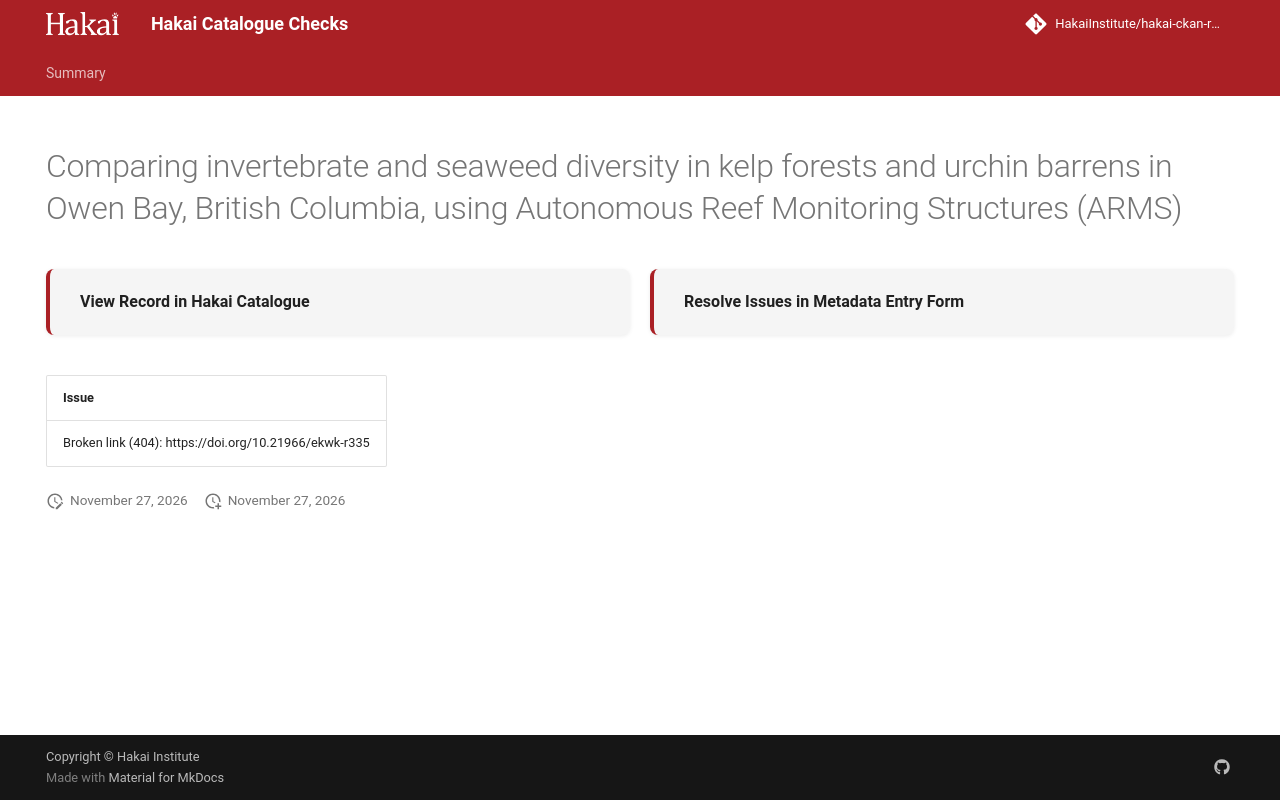

repository: HakaiInstitute/hakai-ckan-records-checks · page: main/records/c4932b55-1dd8-4f2f-89da-5822056ecc37/index.html · generator: mkdocs

---
title: Comparing invertebrate and seaweed diversity in kelp forests and urchin barrens in Owen Bay, British Columbia, using Autonomous Reef Monitoring Structures (ARMS)
hide:
  - navigation
  - toc
---

# Comparing invertebrate and seaweed diversity in kelp forests and urchin barrens in Owen Bay, British Columbia, using Autonomous Reef Monitoring Structures (ARMS)

<div style="display:flex;flex-wrap:wrap;gap:1rem;margin:1.5rem 0 2rem;">
  <a href="https://catalogue.hakai.org/dataset/ca-cioos_53189107-9df5-426b-acb4-f903468554fe" target="_blank" rel="noopener noreferrer" style="flex:1;min-width:200px;padding:1rem 1.5rem;border-radius:8px;background:var(--md-code-bg-color);text-decoration:none;border-left:4px solid var(--md-primary-fg-color);box-shadow:0 1px 4px rgba(0,0,0,.08);display:flex;align-items:center;">
    <span style="font-weight:600;color:var(--md-typeset-color);">View Record in Hakai Catalogue</span>
  </a>
  
  <a href="https://hakaiinstitute.github.io/hakai-metadata-entry-form#/en/hakai/5Jh4rsxoBsRd4mVFqZ0XJoMtMHI2/-P-tq8uNjGhWtk4rBny0" target="_blank" rel="noopener noreferrer" style="flex:1;min-width:200px;padding:1rem 1.5rem;border-radius:8px;background:var(--md-code-bg-color);text-decoration:none;border-left:4px solid var(--md-primary-fg-color);box-shadow:0 1px 4px rgba(0,0,0,.08);display:flex;align-items:center;">
    <span style="font-weight:600;color:var(--md-typeset-color);">Resolve Issues in Metadata Entry Form</span>
  </a>
  
</div>

| Issue                                                 |
|:------------------------------------------------------|
| Broken link (404): https://doi.org/10.21966/ekwk-r335 |

<script>
   document.addEventListener("DOMContentLoaded", function() {
    var map = L.map('map').setView([51.505, -125.09], 5);
    L.tileLayer('https://tile.openstreetmap.org/{z}/{x}/{y}.png', {
        maxZoom: 19,
        attribution: '&copy; <a href="http://www.openstreetmap.org/copyright">OpenStreetMap</a>'
    }).addTo(map);
    var geojsonFeature = {
        "type": "Feature",
        "properties": {
            "name" : "Comparing invertebrate and seaweed diversity in kelp forests and urchin barrens in Owen Bay, British Columbia, using Autonomous Reef Monitoring Structures (ARMS)"
        },
        "geometry": {'type': 'Polygon', 'coordinates': [[[-125.2335, 50.2999], [-125.2163, 50.2999], [-125.2163, 50.313], [-125.2335, 50.313], [-125.2335, 50.2999]]]}
    }
    L.geoJSON(geojsonFeature).addTo(map);
   })
</script>
